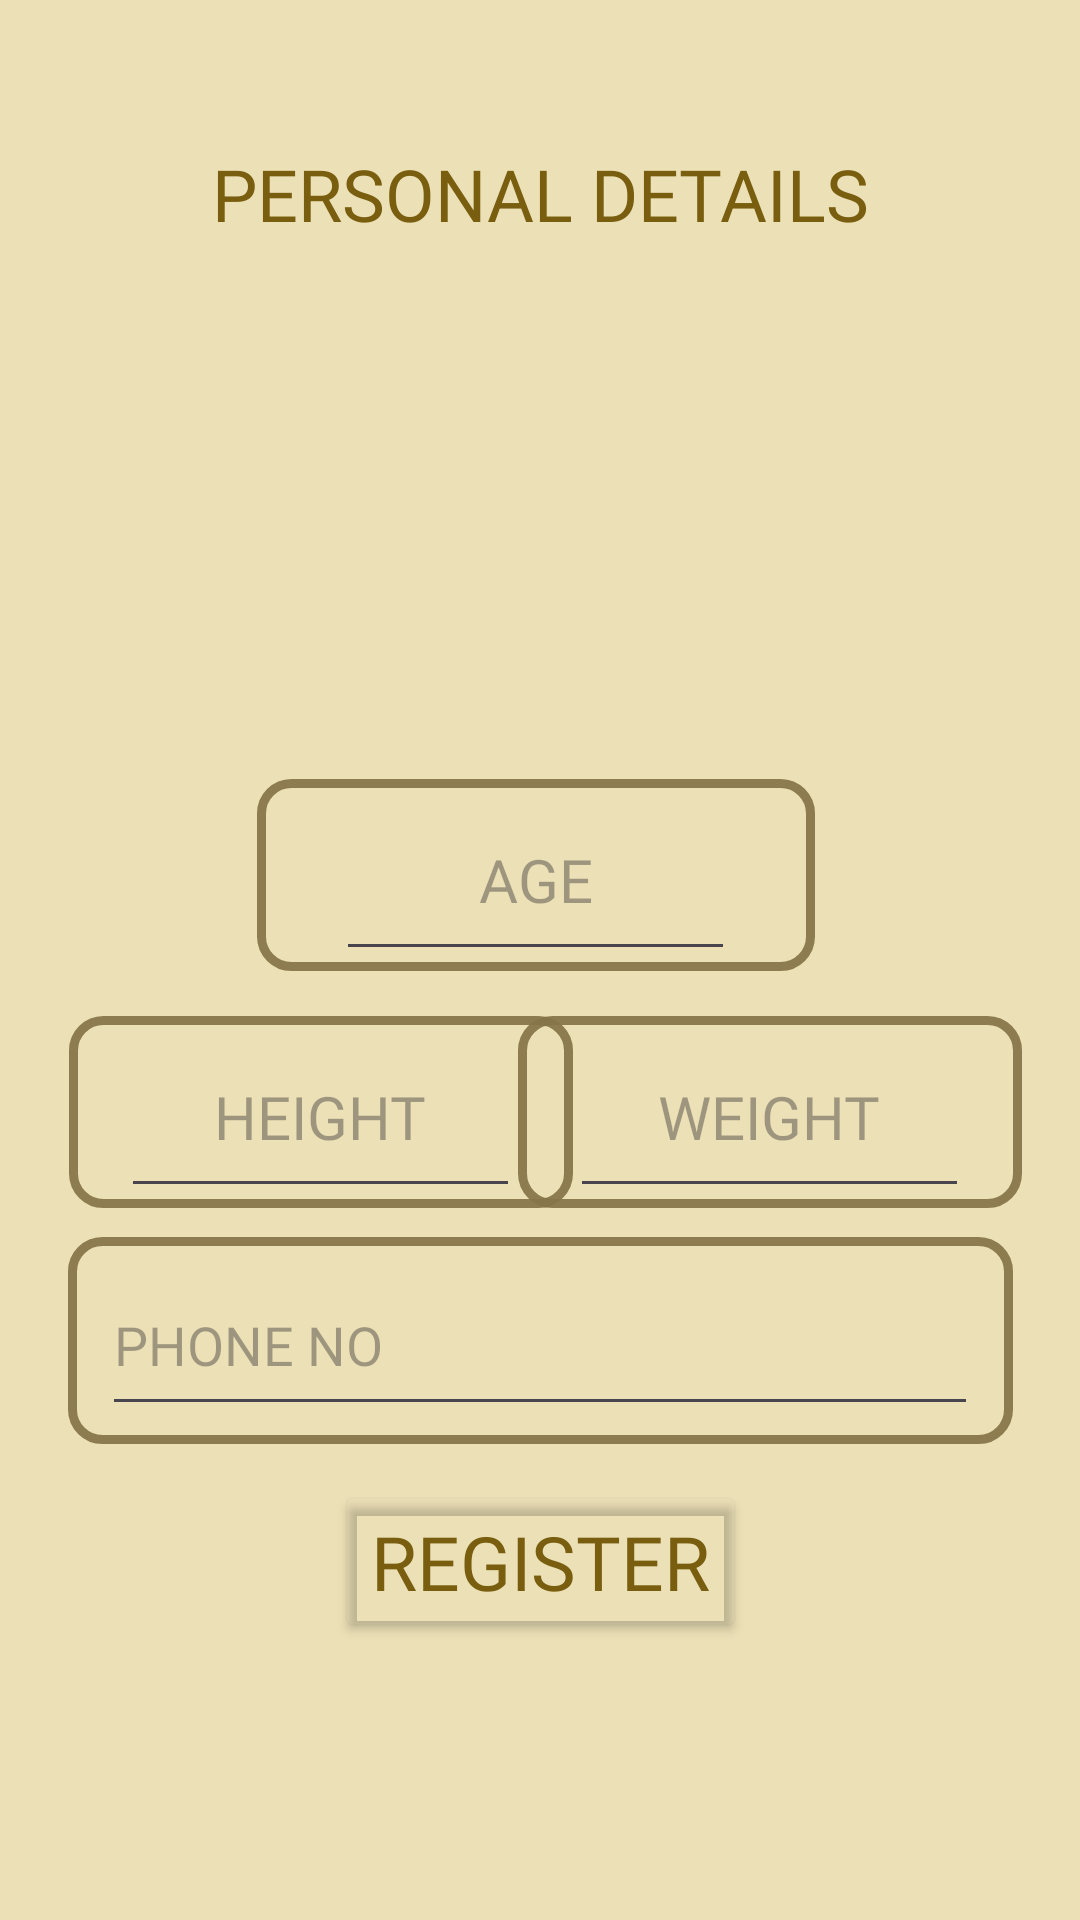

Android layout source for this screen:
<!-- AndroidManifest.xml: application theme Theme.DietPLAnApp -->
<!-- res/layout/activity_log2.xml -->
<?xml version="1.0" encoding="utf-8"?>
<androidx.constraintlayout.widget.ConstraintLayout xmlns:android="http://schemas.android.com/apk/res/android"
    xmlns:app="http://schemas.android.com/apk/res-auto"
    xmlns:tools="http://schemas.android.com/tools"
    android:layout_width="match_parent"
    android:layout_height="match_parent"
    android:background="#ECE0B6"
    tools:context=".Log2">

    <Button
        android:id="@+id/bsw2"
        android:layout_width="wrap_content"
        android:layout_height="wrap_content"
        android:backgroundTint="#00FFFFFF"
        android:fontFamily="@font/alata"
        android:text="Register"
        android:textColor="#785E0E"
        android:textSize="25sp"
        app:layout_constraintBottom_toBottomOf="parent"
        app:layout_constraintEnd_toEndOf="parent"
        app:layout_constraintStart_toStartOf="parent"
        app:layout_constraintTop_toTopOf="parent"
        app:layout_constraintVertical_bias="0.842" />

    <ImageView
        android:id="@+id/imageView4"
        android:layout_width="166dp"
        android:layout_height="156dp"
        app:layout_constraintBottom_toBottomOf="parent"
        app:layout_constraintEnd_toEndOf="parent"
        app:layout_constraintHorizontal_bias="0.497"
        app:layout_constraintStart_toStartOf="parent"
        app:layout_constraintTop_toTopOf="parent"
        app:layout_constraintVertical_bias="0.2"
        app:srcCompat="@drawable/man_user_circle_icon" />

    <LinearLayout
        android:id="@+id/linearLayout5"
        android:layout_width="168dp"
        android:layout_height="64dp"
        android:layout_marginTop="104dp"
        android:background="@drawable/bgbox"
        android:gravity="center"
        android:orientation="vertical"
        app:layout_constraintBottom_toBottomOf="parent"
        app:layout_constraintEnd_toEndOf="parent"
        app:layout_constraintHorizontal_bias="0.9"
        app:layout_constraintStart_toStartOf="parent"
        app:layout_constraintTop_toTopOf="parent"
        app:layout_constraintVertical_bias="0.497">

        <EditText
            android:id="@+id/editTextNumber"
            android:layout_width="133dp"
            android:layout_height="64dp"
            android:ems="10"
            android:fontFamily="@font/alata"
            android:hint="WEIGHT"
            android:maxLength="2"
            android:inputType="number"
            android:textAlignment="center"
            android:textColor="#836710"
            android:textSize="20sp" />
    </LinearLayout>

    <LinearLayout
        android:id="@+id/linearLayout5"
        android:layout_width="168dp"
        android:layout_height="64dp"
        android:layout_marginTop="104dp"
        android:background="@drawable/bgbox"
        android:gravity="center"
        android:orientation="vertical"
        app:layout_constraintBottom_toBottomOf="parent"
        app:layout_constraintEnd_toEndOf="parent"
        app:layout_constraintHorizontal_bias="0.12"
        app:layout_constraintStart_toStartOf="parent"
        app:layout_constraintTop_toTopOf="parent"
        app:layout_constraintVertical_bias="0.497">

        <EditText
            android:id="@+id/editTextNumber"
            android:layout_width="133dp"
            android:layout_height="64dp"
            android:ems="10"
            android:fontFamily="@font/alata"
            android:hint="HEIGHT"
            android:maxLength="2"
            android:inputType="number"
            android:textAlignment="center"
            android:textColor="#836710"
            android:textSize="20sp" />
    </LinearLayout>

    <LinearLayout
        android:id="@+id/linearLayout5"
        android:layout_width="186dp"
        android:layout_height="64dp"
        android:layout_marginTop="104dp"
        android:background="@drawable/bgbox"
        android:gravity="center"
        android:orientation="vertical"
        app:layout_constraintBottom_toBottomOf="parent"
        app:layout_constraintEnd_toEndOf="parent"
        app:layout_constraintHorizontal_bias="0.493"
        app:layout_constraintStart_toStartOf="parent"
        app:layout_constraintTop_toTopOf="parent"
        app:layout_constraintVertical_bias="0.32999998">

        <EditText
            android:id="@+id/editTextNumber"
            android:layout_width="133dp"
            android:layout_height="64dp"
            android:ems="10"
            android:fontFamily="@font/alata"
            android:hint="AGE"
            android:maxLength="2"
            android:inputType="number"
            android:textAlignment="center"
            android:textColor="#836710"
            android:textSize="20sp" />
    </LinearLayout>

    <LinearLayout
        android:id="@+id/linearLayout4"
        android:layout_width="315dp"
        android:layout_height="69dp"
        android:layout_marginTop="104dp"
        android:background="@drawable/bgbox"
        android:gravity="center"
        android:orientation="vertical"
        app:layout_constraintBottom_toBottomOf="parent"
        app:layout_constraintEnd_toEndOf="parent"
        app:layout_constraintStart_toStartOf="parent"
        app:layout_constraintTop_toTopOf="parent"
        app:layout_constraintVertical_bias="0.65999997">

        <EditText
            android:id="@+id/editTextPhone"
            android:layout_width="292dp"
            android:layout_height="57dp"
            android:autofillHints=""
            android:ems="10"
            android:fontFamily="@font/alata"
            android:hint="@string/phone_no"
            android:maxLength="10"

            android:inputType="phone"
            android:textColor="#785E0E"
            tools:ignore="TextContrastCheck" />
    </LinearLayout>

    <TextView
        android:id="@+id/textView"
        android:layout_width="243dp"
        android:layout_height="42dp"
        android:fontFamily="@font/alata"
        android:text="PERSONAL DETAILS"
        android:textAlignment="center"
        android:textColor="#785E0E"
        android:textSize="24sp"
        app:layout_constraintBottom_toBottomOf="parent"
        app:layout_constraintEnd_toEndOf="parent"
        app:layout_constraintStart_toStartOf="parent"
        app:layout_constraintTop_toTopOf="parent"
        app:layout_constraintVertical_bias="0.081" />

</androidx.constraintlayout.widget.ConstraintLayout>
<!-- resources referenced by this layout -->
<resources>
  <!-- drawable bgbox (drawable) -->
  <?xml version="1.0" encoding="utf-8"?>
  <shape xmlns:android="http://schemas.android.com/apk/res/android"
      android:shape="rectangle">
      <stroke android:width="3dp"
          android:color="#ED857548"/>
  
      <corners
          android:radius="10dp"/>
  
  </shape>
  <string name="phone_no">PHONE NO</string>
  <style name="Theme.DietPLAnApp" parent="Base.Theme.DietPLAnApp" />
  <style name="Base.Theme.DietPLAnApp" parent="Theme.Material3.DayNight.NoActionBar">
          
          
      </style>
</resources>
